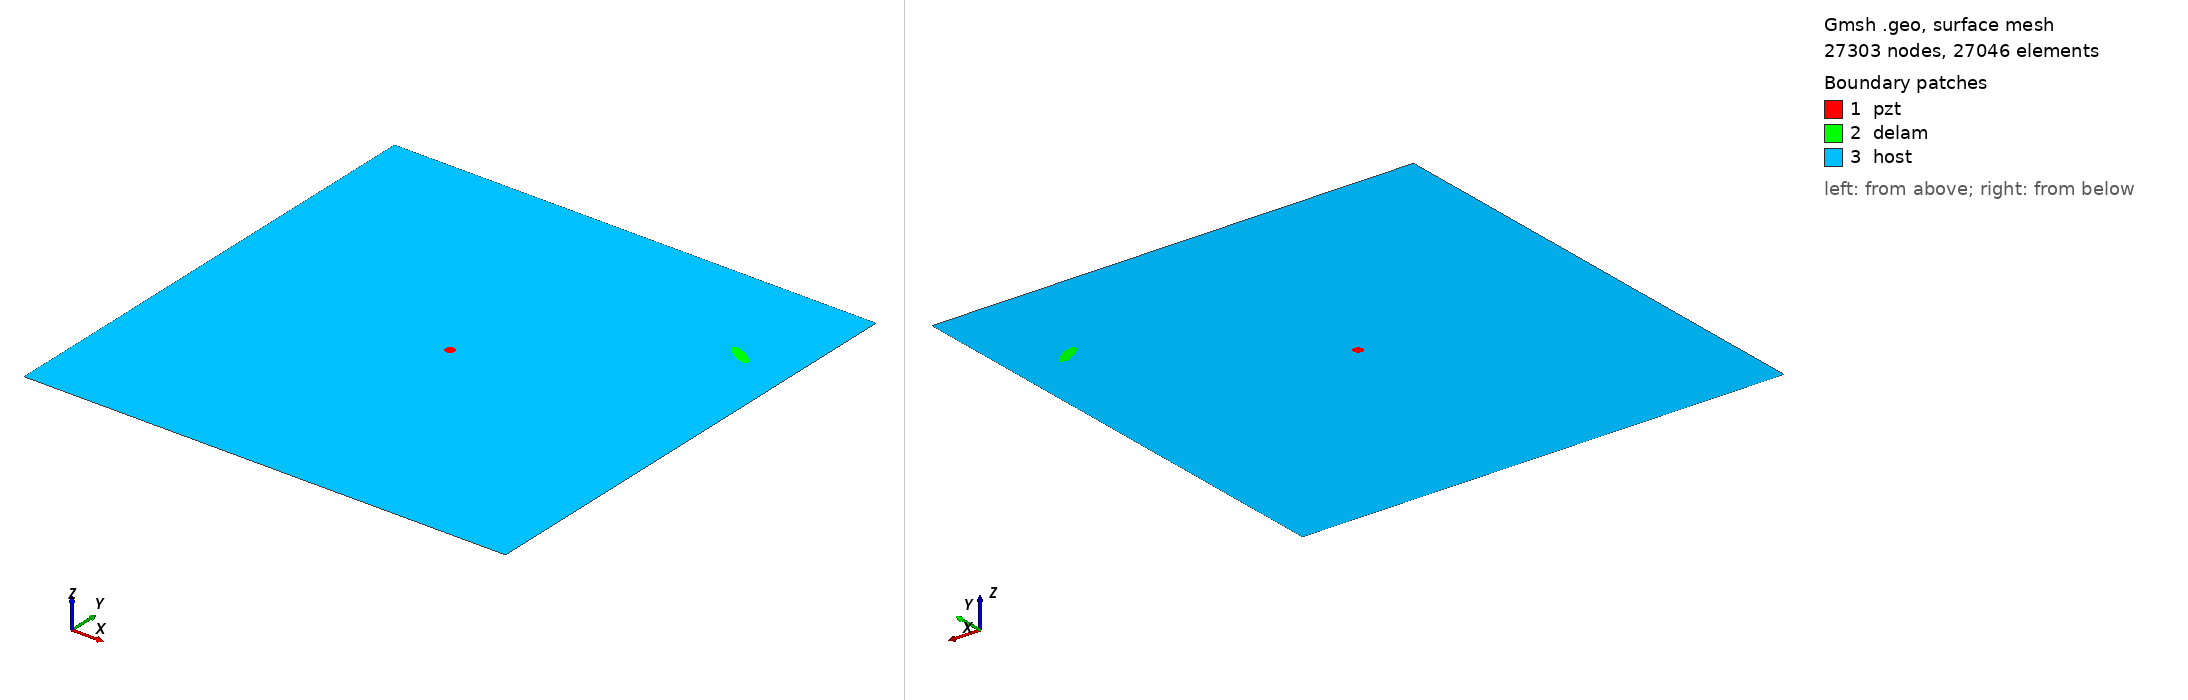

Gmsh geometry script, surface-meshed: 27303 nodes, 27046 surface elements. Boundary patches (legend numbers): 1 pzt, 2 delam, 3 host. Left view from above one corner, right view from below the opposite corner. Legend entries are the model's physical surfaces. The drawing asked Gmsh for element sizes between 1% and 20% of the model's largest extent; the script's own settings can give other sizes.

=== delam1_position_no_79_a_15mm_b_5mm_angle_150.geo (drawn) ===
SetFactory("OpenCASCADE");
L=0.500000; 
W=0.500000; 
a=0.015000; 
b=0.005000; 
x=0.444444; 
y=0.388889; 
alpha=0.833333 *Pi; 
r=0.005000; 
xpzt=0.250000; 
ypzt=0.250000; 
//+
Point(1) = {0, 0, 0, 1.0};
//+
Point(2) = {L, 0, 0, 1.0};
//+
Point(3) = {L, W, 0, 1.0};
//+
Point(4) = {0, W, 0, 1.0};
//+
Line(1) = {1, 2};
//+
Line(2) = {2, 3};
//+
Line(3) = {3, 4};
//+
Line(4) = {4, 1};
//+
Circle(5) = {xpzt, ypzt, -0, r, 0, 2*Pi};
//+
Ellipse(6) = {x, y, -0, a, b, 0, 2*Pi};
//+
Rotate {{0, 0, 1}, {x, y, 0}, alpha} {
  Curve{6}; 
}
//+
Curve Loop(1) = {4, 1, 2, 3};
//+
Curve Loop(2) = {6};
//+
Curve Loop(3) = {5};
//+
Curve Loop(4) = {6};
//+
Curve Loop(5) = {5};
//+
Plane Surface(1) = {5};
//+
Plane Surface(2) = {4};
//+
Plane Surface(3) = {1, 2, 3};
//+
Point(9) = {xpzt, ypzt, 0, 1.0};
//+
Point{9} In Surface {1};// mesh node at centre of pzt
//+
Physical Surface("pzt") = {1};
//+
Physical Surface("delam") = {2};
//+
Physical Surface("host") = {3};

Mesh.Algorithm = 6; // Frontal
Mesh.CharacteristicLengthFactor = 0.080000;
Mesh.CharacteristicLengthMin = 0.001000;
Mesh.CharacteristicLengthMax = 0.200000;
Mesh.RecombineAll = 1; // Apply recombination algorithm
Mesh.SubdivisionAlgorithm = 1; // 1: all quadrangles
Mesh.Smoothing = 1;
